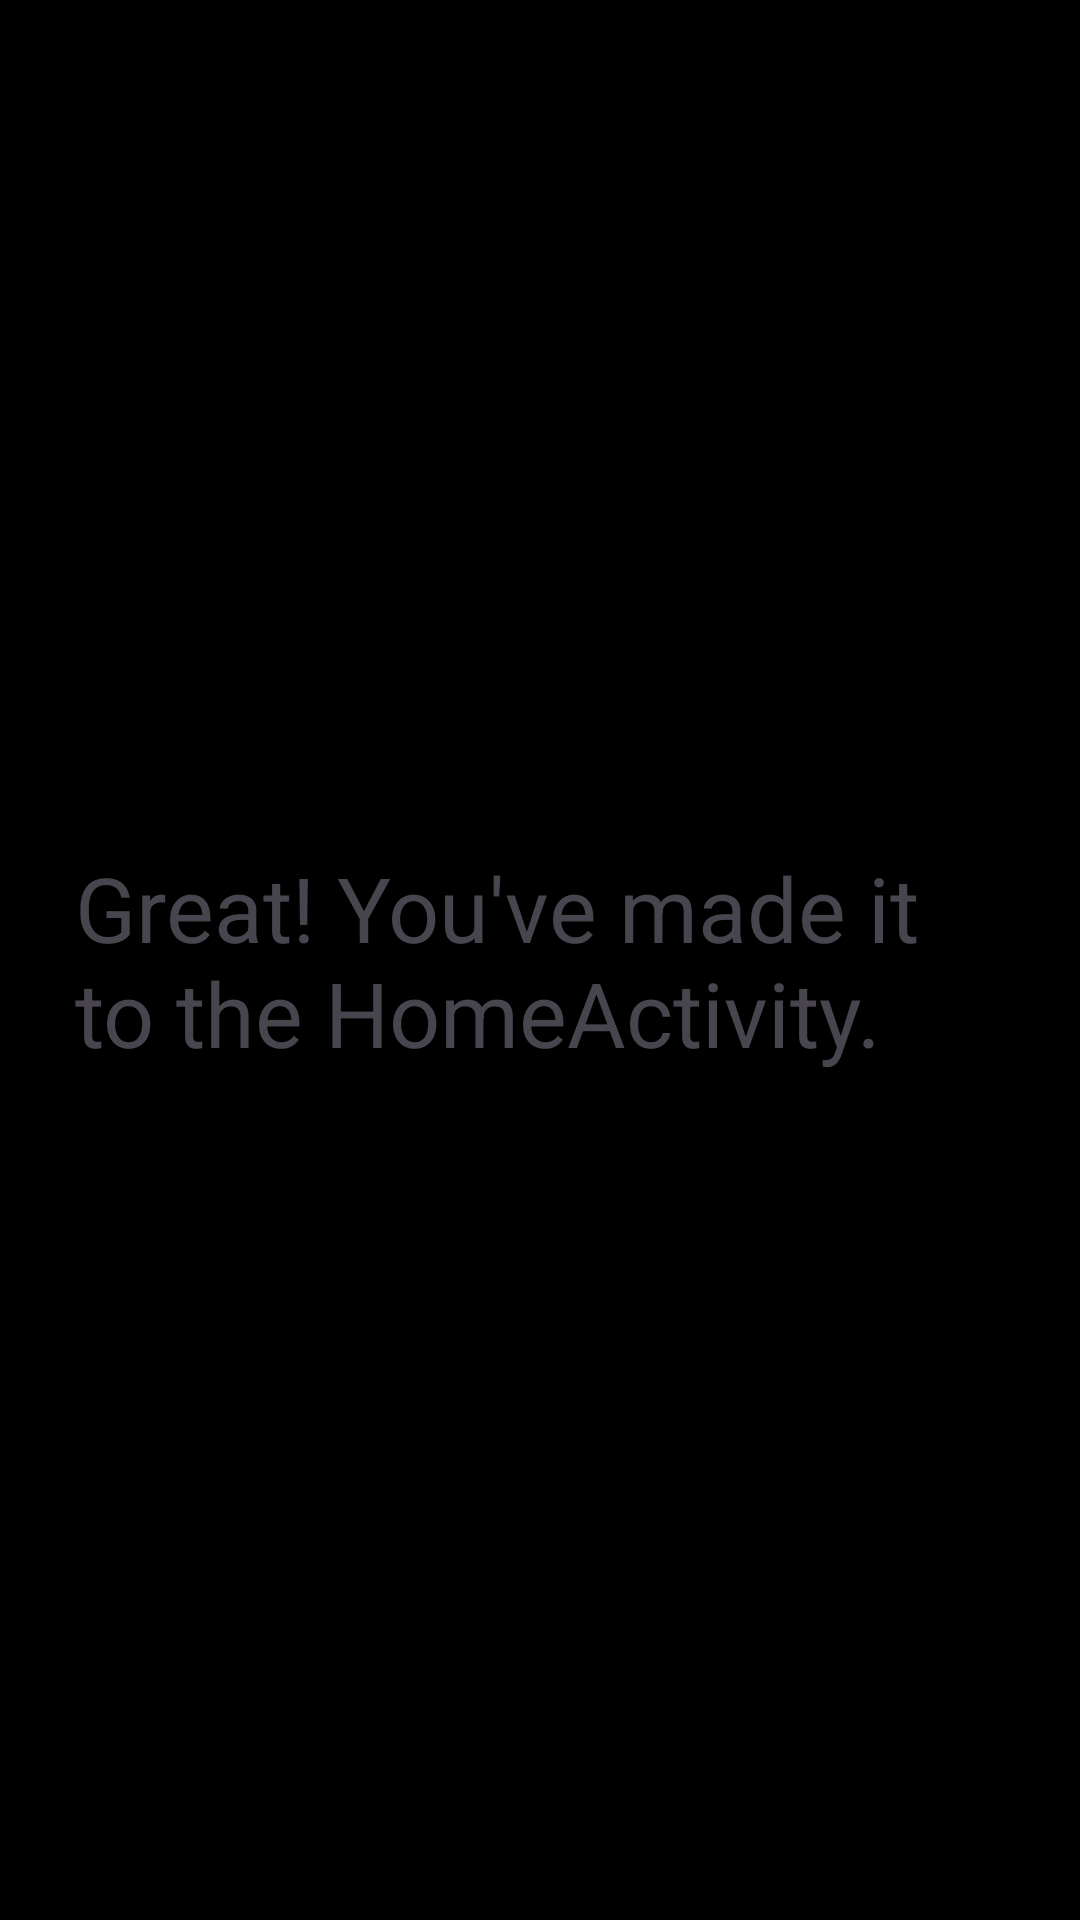

Produce the Android XML layout that renders to this screen, including the resource entries it uses.
<!-- AndroidManifest.xml: application theme Theme.MVP_DemoApp -->
<!-- res/layout/activity_home.xml -->
<?xml version="1.0" encoding="utf-8"?>
<RelativeLayout xmlns:android="http://schemas.android.com/apk/res/android"
    xmlns:app="http://schemas.android.com/apk/res-auto"
    xmlns:tools="http://schemas.android.com/tools"
    android:layout_width="match_parent"
    android:layout_height="match_parent"
    android:background="@color/black"
    tools:context=".HomeActivity">

    <androidx.appcompat.widget.AppCompatTextView
        android:id="@+id/textView2"
        android:layout_width="wrap_content"
        android:layout_height="wrap_content"
        android:layout_centerInParent="true"
        android:text="@string/home_desc"
        android:layout_marginTop="20dp"
        android:layout_marginStart="25dp"
        android:layout_marginEnd="25dp"
        android:textSize="30sp"
        android:textStyle="normal"
        app:layout_constraintHorizontal_bias="0.5"
        android:color="@color/white_smoke"/>
</RelativeLayout>
<!-- resources referenced by this layout -->
<resources>
  <string name="home_desc">Great! You\'ve made it to the HomeActivity.</string>
  <style name="Theme.MVP_DemoApp" parent="Base.Theme.MVP_DemoApp" />
  <style name="Base.Theme.MVP_DemoApp" parent="Theme.Material3.DayNight.NoActionBar">
          <item name="colorPrimary">@color/black</item>
          <item name="colorPrimaryVariant">@color/black</item>
          <item name="colorOnPrimary">@color/black</item>
          
          <item name="colorSecondary">@color/black</item>
          <item name="colorSecondaryVariant">@color/black</item>
          <item name="colorOnSecondary">@color/black</item>
          
          <item name="android:statusBarColor">?attr/colorPrimaryVariant</item>
          
          <item name="android:navigationBarColor">@color/black</item>
      </style>
  <!-- not gathered from this repository: default colours our renderer supplied (Android Studio template values) -->
  <color name="black">#FF000000</color>
</resources>
